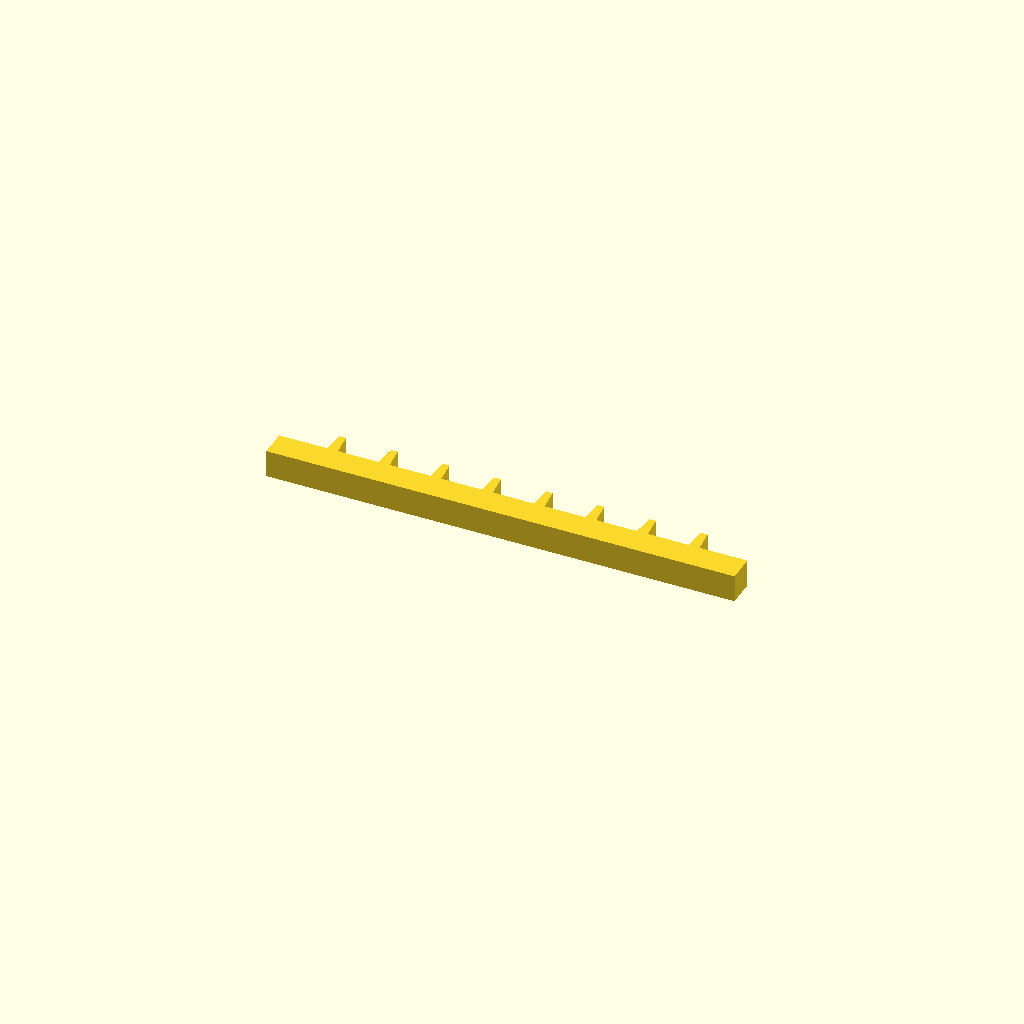
Cell 1 — every parameter at its default value.
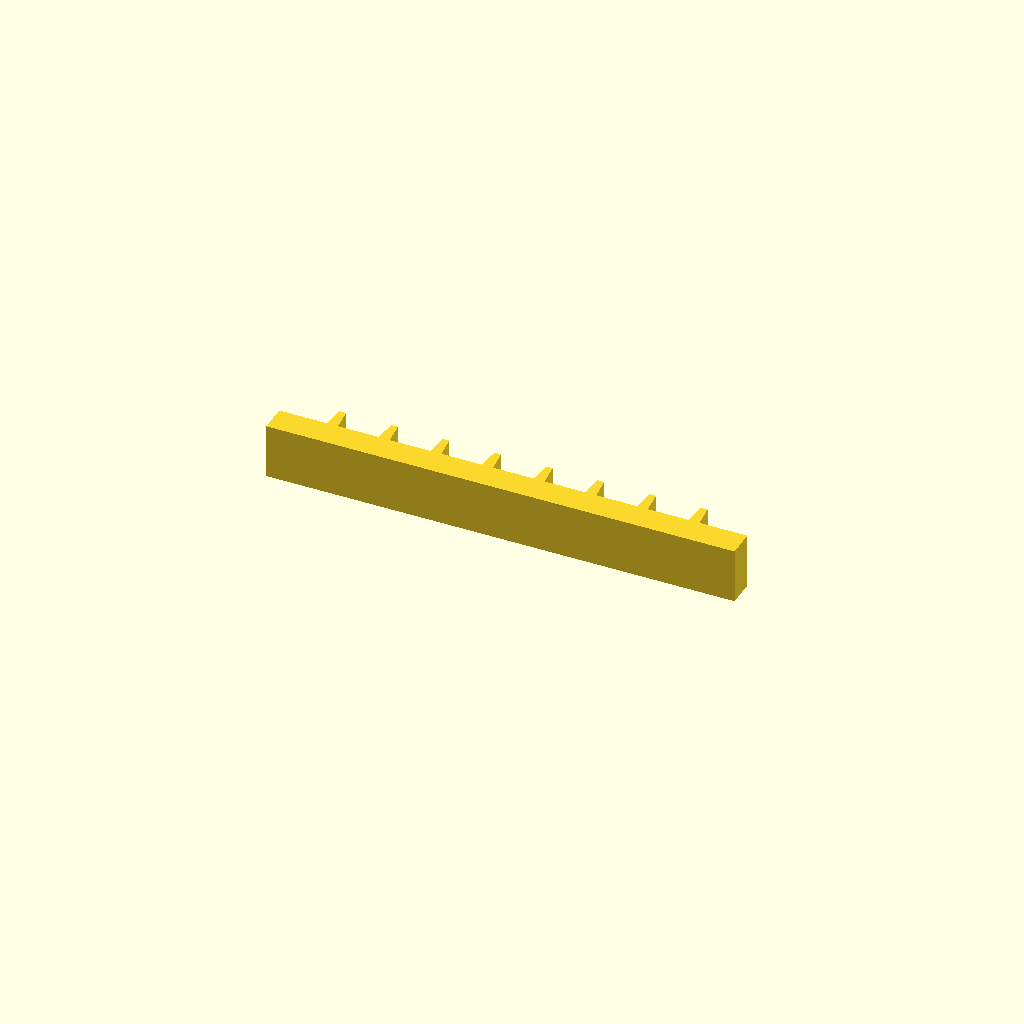
Cell 2: profile_height = 20 (everything else at default).
All cells are drawn from one camera (rotation 55°, 0°, 25°, orthographic, colour scheme Cornfield), so only the parameter changes between them.
Source of the model, optional_data/data/sketch1/rackbars/part_0040.scad:
$fn = 32;

// ----------------------------------------------------------------------
// Gear rack: 8 teeth on a 170 mm bar, pitch 18.75 mm
// ----------------------------------------------------------------------

// --- parameters (mm) ---
profile_height = 10;      // extrusion height
profile_points = 36;      // points of the closed outline

profile = [[0, 0], [170, 0], [170, 10], [152.625, 10], [151.825, 18], [149.425, 18], [148.625, 10], [133.875, 10], [133.075, 18], [130.675, 18], [129.875, 10], [115.125, 10], [114.325, 18], [111.925, 18], [111.125, 10], [96.375, 10], [95.575, 18], [93.175, 18], [92.375, 10], [77.625, 10], [76.825, 18], [74.425, 18], [73.625, 10], [58.875, 10], [58.075, 18], [55.675, 18], [54.875, 10], [40.125, 10], [39.325, 18], [36.925, 18], [36.125, 10], [21.375, 10], [20.575, 18], [18.175, 18], [17.375, 10], [0, 10]];  // single closed polygon, 36 points, counter clockwise

// --- the one profile operation ---
linear_extrude(height = profile_height) polygon(points = profile);
Parameter table extracted from the source (name, type, default, range or options):
profile_height: number, default 10
profile_points: number, default 36
